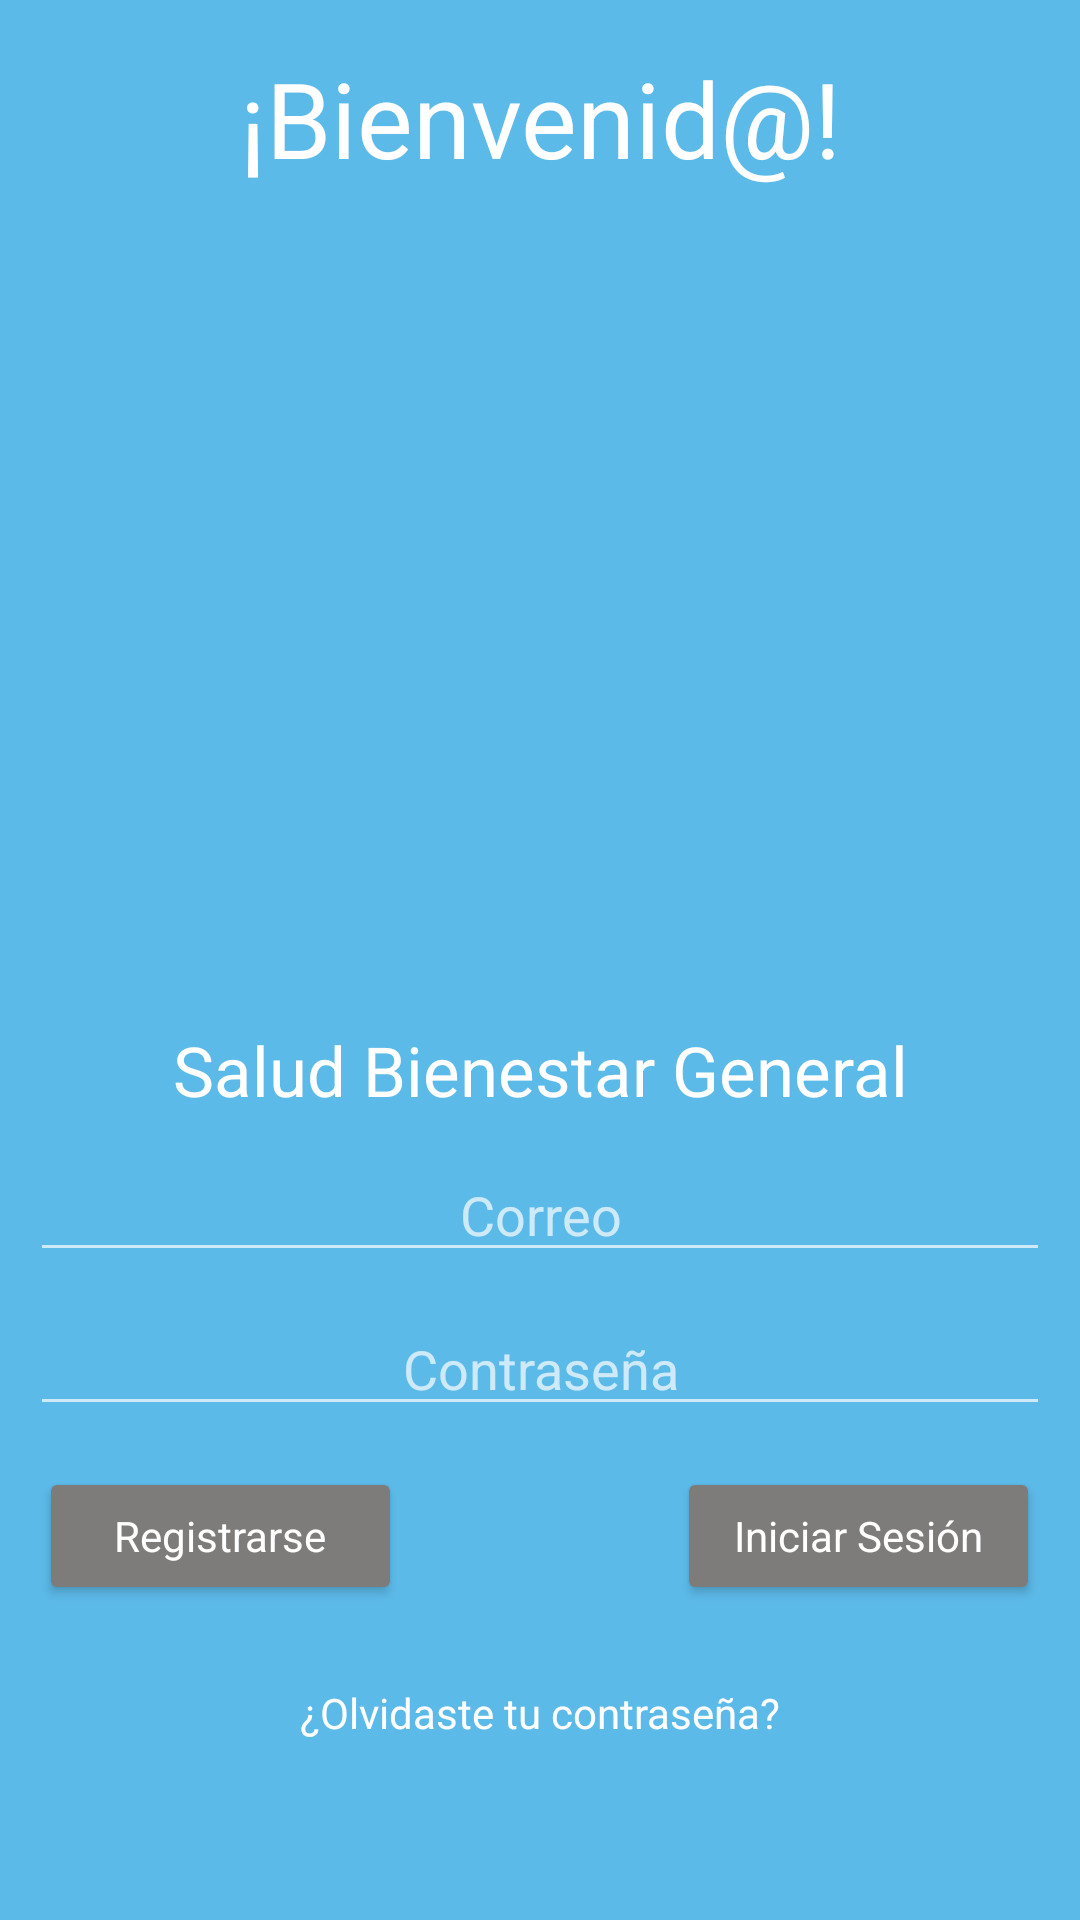

Write the Android layout XML for this screen, with the resource values it uses.
<!-- AndroidManifest.xml: application theme Theme.AppCompat.NoActionBar -->
<!-- res/layout/activity_main.xml -->
<androidx.constraintlayout.widget.ConstraintLayout xmlns:android="http://schemas.android.com/apk/res/android" xmlns:app="http://schemas.android.com/apk/res-auto" xmlns:tools="http://schemas.android.com/tools" android:layout_width="match_parent" android:layout_height="match_parent" tools:context=".mainActivity" android:background="@color/cool_blue">
        <TextView
            android:id="@+id/textView8"
            android:layout_width="match_parent"
            android:layout_height="wrap_content"
            app:layout_constraintBottom_toBottomOf="parent"
            app:layout_constraintEnd_toStartOf="parent"
            app:layout_constraintTop_toTopOf="parent"
            app:layout_constraintVertical_bias="0.0"/>

        <TextView
            android:id="@+id/textView2"
            android:layout_width="match_parent"
            android:layout_height="wrap_content"
            android:gravity="center"
            android:text="¡Bienvenid@!"
            android:textColor="@color/white"
            android:textSize="35dp"
            app:layout_constraintBottom_toBottomOf="parent"
            app:layout_constraintEnd_toStartOf="parent"
            app:layout_constraintStart_toEndOf="parent"
            app:layout_constraintTop_toTopOf="parent"
            app:layout_constraintVertical_bias="0.027"/>

        <TextView
            android:id="@+id/textView9"
            android:layout_width="match_parent"
            android:layout_height="wrap_content"
            android:gravity="center"
            android:text="Salud Bienestar General"
            android:textColor="@color/white"
            android:textSize="23dp"
            app:layout_constraintBottom_toBottomOf="parent"
            app:layout_constraintEnd_toStartOf="parent"
            app:layout_constraintStart_toEndOf="parent"
            app:layout_constraintTop_toTopOf="parent"
            app:layout_constraintVertical_bias="0.56"/>

        <EditText
            android:id="@+id/digitarCorreo"
            android:layout_width="340dp"
            android:layout_height="wrap_content"
            android:gravity="center_horizontal"
            android:hint="Correo"
            android:maxLines="1"
            android:textAlignment="center"
            app:layout_constraintBottom_toBottomOf="parent"
            app:layout_constraintEnd_toEndOf="parent"
            app:layout_constraintHorizontal_bias="0.492"
            app:layout_constraintStart_toStartOf="parent"
            app:layout_constraintTop_toTopOf="parent"
            app:layout_constraintVertical_bias="0.639"/>

        <EditText
            android:id="@+id/digitarContrasenia"
            android:layout_width="340dp"
            android:layout_height="wrap_content"
            android:gravity="center_horizontal"
            android:hint="Contraseña"
            android:inputType="textPassword"
            android:maxLines="1"
            android:textAlignment="center"
            app:layout_constraintBottom_toBottomOf="parent"
            app:layout_constraintEnd_toEndOf="parent"
            app:layout_constraintHorizontal_bias="0.492"
            app:layout_constraintStart_toStartOf="parent"
            app:layout_constraintTop_toTopOf="parent"
            app:layout_constraintVertical_bias="0.725"/>

        <Button
            android:id="@+id/btnIniciarSesion"
            android:layout_width="121dp"
            android:layout_height="46dp"
            android:backgroundTint="@color/cool_gray"
            android:fontFamily="sans-serif"
            android:gravity="center"
            android:text="Iniciar Sesión"
            android:textAllCaps="false"
            android:textColor="@color/white"
            app:layout_constraintBottom_toBottomOf="parent"
            app:layout_constraintEnd_toEndOf="parent"
            app:layout_constraintHorizontal_bias="0.944"
            app:layout_constraintStart_toStartOf="parent"
            app:layout_constraintTop_toTopOf="parent"
            app:layout_constraintVertical_bias="0.823"/>

        <Button android:id="@+id/btnRegistrarse"
            android:layout_width="121dp"
            android:layout_height="46dp"
            android:backgroundTint="@color/cool_gray"
            android:fontFamily="sans-serif"
            android:gravity="center"
            android:linksClickable="true"
            android:text="Registrarse"
            android:textAllCaps="false"
            android:textColor="@color/white"
            app:layout_constraintBottom_toBottomOf="parent"
            app:layout_constraintEnd_toEndOf="parent"
            app:layout_constraintHorizontal_bias="0.055"
            app:layout_constraintStart_toStartOf="parent"
            app:layout_constraintTop_toTopOf="parent"
            app:layout_constraintVertical_bias="0.823"/>

        <TextView
            android:id="@+id/btnOlvidoContrasenia"
            android:layout_width="wrap_content"
            android:layout_height="wrap_content"
            android:text="¿Olvidaste tu contraseña?"
            android:textAllCaps="false"
            android:textColor="@color/white"
            app:layout_constraintBottom_toBottomOf="parent"
            app:layout_constraintEnd_toEndOf="parent"
            app:layout_constraintStart_toStartOf="parent"
            app:layout_constraintTop_toTopOf="parent"
            app:layout_constraintVertical_bias="0.904"/>

        <ImageView android:id="@+id/imgsg"
            android:layout_width="291dp"
            android:layout_height="309dp"
            android:gravity="center_vertical"
            app:layout_constraintBottom_toBottomOf="parent"
            app:layout_constraintEnd_toEndOf="parent"
            app:layout_constraintStart_toStartOf="parent"
            app:layout_constraintTop_toTopOf="parent"
            app:layout_constraintVertical_bias="0.179"
            app:srcCompat="@drawable/saludgeneral"/>

        <ImageView
            android:id="@+id/imageView7"
            android:layout_width="61dp"
            android:layout_height="70dp"
            android:layout_margin="20dp"
            android:src="@drawable/googlelogo"
            app:layout_constraintBottom_toBottomOf="parent"
            app:layout_constraintEnd_toEndOf="parent"
            app:layout_constraintStart_toStartOf="parent"
            app:layout_constraintTop_toTopOf="parent"
            app:layout_constraintVertical_bias="0.871"/>

        <Button
            android:id="@+id/GButton"
            android:layout_width="60dp"
            android:layout_height="70dp"
            android:background="@android:color/transparent"
            android:shadowColor="@color/black"
            app:layout_constraintBottom_toBottomOf="parent"
            app:layout_constraintEnd_toEndOf="parent"
            app:layout_constraintHorizontal_bias="0.501"
            app:layout_constraintStart_toStartOf="parent"
            app:layout_constraintTop_toTopOf="parent"
            app:layout_constraintVertical_bias="0.848"/>

</androidx.constraintlayout.widget.ConstraintLayout>
<!-- resources referenced by this layout -->
<resources>
  <color name="black">#FF000000</color>
  <color name="cool_blue">#5CBAE9</color>
  <color name="cool_gray">#7D7C7A</color>
  <color name="white">#FFFFFFFF</color>
</resources>
